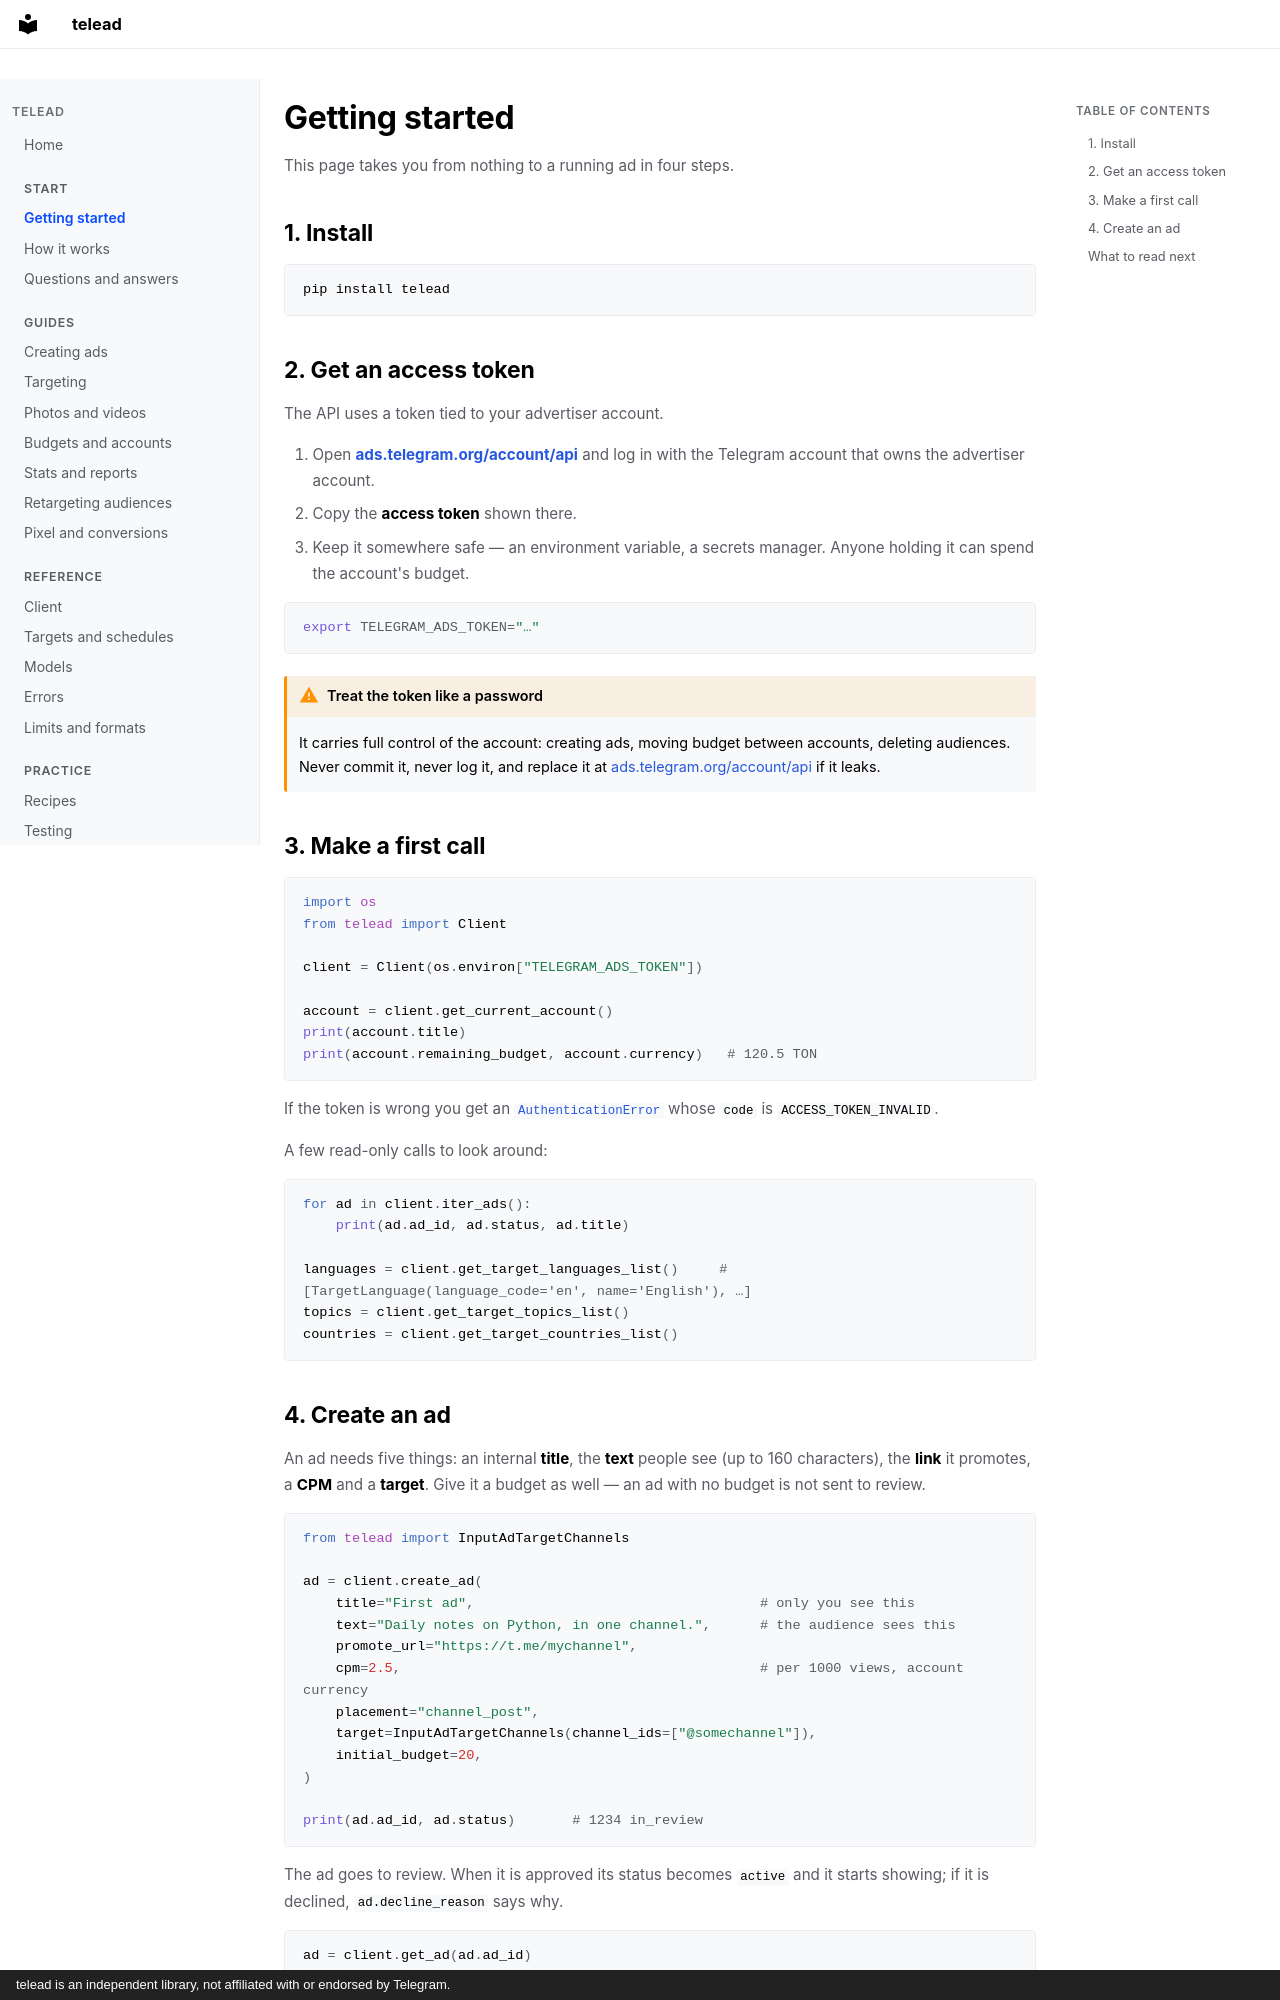

repository: Elimeshi1/TeleAd · page: getting-started/index.html · generator: mkdocs · copyright: telead is an independent library, not affiliated with or endorsed by Telegram.

# Getting started

This page takes you from nothing to a running ad in four steps.

## 1. Install

```bash
pip install telead
```

## 2. Get an access token

The API uses a token tied to your advertiser account.

1. Open **[ads.telegram.org/account/api](https://ads.telegram.org/account/api)** and log in with the Telegram account that owns the advertiser account.
2. Copy the **access token** shown there.
3. Keep it somewhere safe — an environment variable, a secrets manager. Anyone holding it can spend the account's budget.

```bash
export TELEGRAM_ADS_TOKEN="…"
```

!!! warning "Treat the token like a password"
    It carries full control of the account: creating ads, moving budget between accounts, deleting audiences. Never commit it, never log it, and replace it at [ads.telegram.org/account/api](https://ads.telegram.org/account/api) if it leaks.

## 3. Make a first call

```python
import os
from telead import Client

client = Client(os.environ["TELEGRAM_ADS_TOKEN"])

account = client.get_current_account()
print(account.title)
print(account.remaining_budget, account.currency)   # 120.5 TON
```

If the token is wrong you get an [`AuthenticationError`](errors.md) whose `code` is `ACCESS_TOKEN_INVALID`.

A few read-only calls to look around:

```python
for ad in client.iter_ads():
    print(ad.ad_id, ad.status, ad.title)

languages = client.get_target_languages_list()     # [TargetLanguage(language_code='en', name='English'), …]
topics = client.get_target_topics_list()
countries = client.get_target_countries_list()
```
